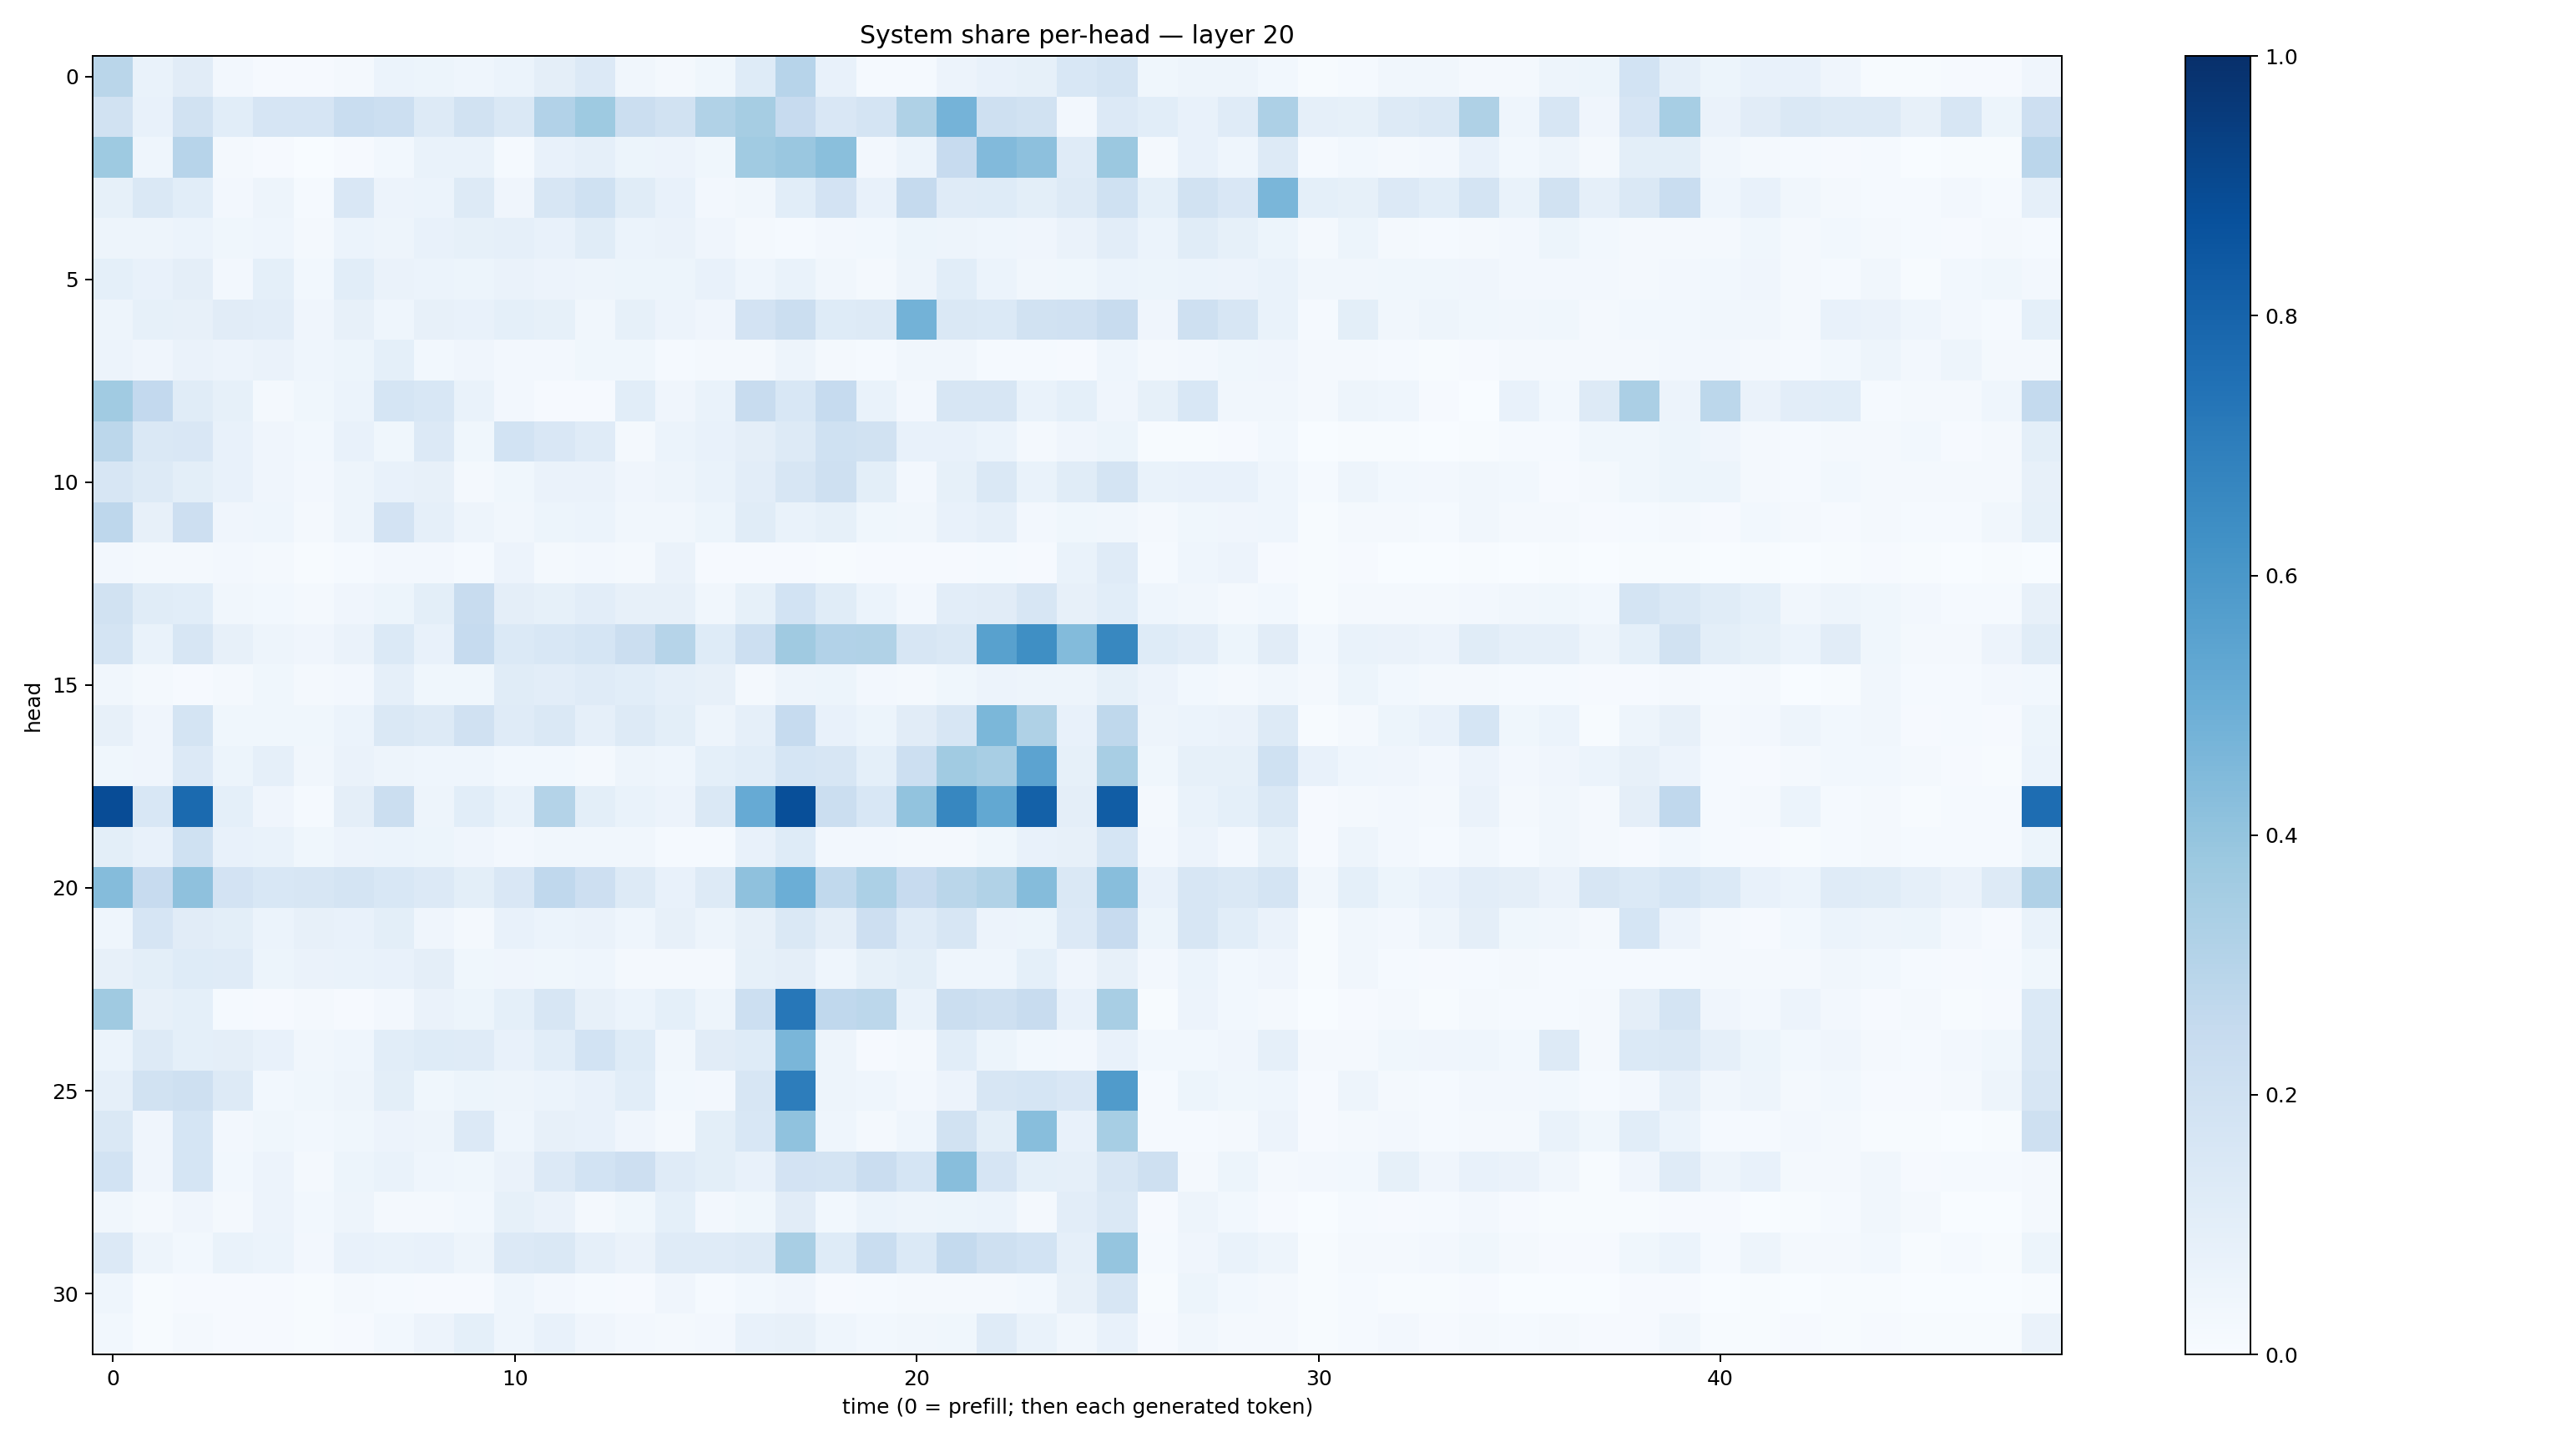

The file beside this chart, header and first rows:
0.2887936, 0.06779239, 0.11005308, 0.024426457, 0.00857334, 0.009785704, 0.022224544, 0.059304584, 0.052549575, 0.043212928, 0.06223395, 0.09659331, 0.13523643, 0.034399178, 0.016186558, 0.037423532, 0.12309068, 0.29440838, 0.07238742, 0.0132957315, 0.014642239, 0.05529611, 0.072777376, 0.0823631
0.1909, 0.07158, 0.1933, 0.1063, 0.1656, 0.1643, 0.2312, 0.2163, 0.1256, 0.193, 0.1417, 0.312, 0.3746, 0.226, 0.1879, 0.3132, 0.3511, 0.2424, 0.1497, 0.1742, 0.3238, 0.4734, 0.2044, 0.1882
0.3741, 0.0435, 0.2952, 0.01637, 0.009795, 0.003871, 0.01162, 0.02904, 0.06677, 0.0701, 0.01536, 0.07608, 0.08952, 0.05178, 0.05823, 0.03572, 0.3645, 0.3831, 0.4227, 0.02705, 0.0588, 0.2445, 0.4433, 0.4166
0.08468, 0.1448, 0.1062, 0.02625, 0.04867, 0.01409, 0.1515, 0.05484, 0.06101, 0.1264, 0.04161, 0.1627, 0.2012, 0.1147, 0.07338, 0.02624, 0.03498, 0.1084, 0.1835, 0.07561, 0.2517, 0.1202, 0.1211, 0.0995
0.04899, 0.0507, 0.06046, 0.03848, 0.04492, 0.02061, 0.05905, 0.05067, 0.07717, 0.08373, 0.08681, 0.07759, 0.116, 0.06136, 0.06428, 0.03945, 0.01822, 0.01295, 0.0263, 0.02998, 0.05368, 0.04983, 0.04409, 0.03955
0.09352, 0.07144, 0.09716, 0.02422, 0.09068, 0.03079, 0.1067, 0.06328, 0.05934, 0.05259, 0.06368, 0.05603, 0.04905, 0.05109, 0.05359, 0.07113, 0.04649, 0.06847, 0.03248, 0.01873, 0.05059, 0.1094, 0.06006, 0.03268
0.04824, 0.08257, 0.07828, 0.113, 0.1047, 0.03943, 0.08081, 0.04655, 0.07867, 0.07404, 0.09055, 0.08463, 0.03349, 0.08399, 0.05754, 0.04126, 0.1828, 0.2208, 0.1228, 0.1322, 0.478, 0.1422, 0.1405, 0.1922
0.05631, 0.03997, 0.06346, 0.05496, 0.06257, 0.04376, 0.05326, 0.09098, 0.02903, 0.03936, 0.02457, 0.02668, 0.03587, 0.0378, 0.01355, 0.0167, 0.01719, 0.04773, 0.01669, 0.01312, 0.03234, 0.03433, 0.01547, 0.0118
0.3636, 0.2606, 0.1148, 0.08236, 0.02084, 0.03827, 0.05944, 0.1685, 0.1544, 0.07021, 0.0245, 0.01136, 0.01095, 0.1063, 0.03928, 0.06974, 0.2389, 0.156, 0.2464, 0.06676, 0.02433, 0.1638, 0.1626, 0.06928
0.2789, 0.147, 0.1503, 0.07761, 0.03974, 0.03124, 0.07704, 0.03533, 0.1335, 0.03583, 0.1847, 0.1523, 0.1179, 0.02235, 0.05908, 0.07523, 0.09401, 0.1299, 0.2017, 0.1921, 0.07681, 0.07596, 0.06102, 0.02063
0.1601, 0.1299, 0.09858, 0.07565, 0.03946, 0.02647, 0.04752, 0.07104, 0.07905, 0.01617, 0.03648, 0.0652, 0.06532, 0.03962, 0.048, 0.06657, 0.1024, 0.1585, 0.2063, 0.09981, 0.02491, 0.08468, 0.1444, 0.06718
0.2771, 0.079, 0.2148, 0.04148, 0.04497, 0.01698, 0.04707, 0.1829, 0.0889, 0.05035, 0.03217, 0.05223, 0.06241, 0.03235, 0.03363, 0.05143, 0.1153, 0.06886, 0.08517, 0.03692, 0.03217, 0.07623, 0.08638, 0.02568
0.02623, 0.0183, 0.01887, 0.02677, 0.02012, 0.007501, 0.01222, 0.02396, 0.02396, 0.01386, 0.05711, 0.02068, 0.02369, 0.02297, 0.06326, 0.00887, 0.009576, 0.009949, 0.007571, 0.01069, 0.007991, 0.009706, 0.01265, 0.01166
0.1913, 0.1136, 0.1089, 0.03291, 0.02786, 0.02018, 0.04204, 0.05367, 0.1001, 0.2402, 0.0944, 0.08516, 0.1019, 0.08069, 0.08173, 0.03423, 0.08213, 0.1838, 0.1169, 0.05928, 0.02633, 0.1022, 0.1118, 0.1573
0.1749, 0.06688, 0.159, 0.07823, 0.05022, 0.03907, 0.06393, 0.1387, 0.07474, 0.2465, 0.1388, 0.1537, 0.1709, 0.2202, 0.3006, 0.1218, 0.2158, 0.3707, 0.3109, 0.3154, 0.1569, 0.1444, 0.5584, 0.6353
0.03422, 0.02168, 0.01137, 0.01662, 0.03618, 0.01717, 0.02704, 0.0896, 0.03635, 0.03583, 0.1146, 0.1016, 0.12, 0.1056, 0.08878, 0.0808, 0.02201, 0.05067, 0.05366, 0.02612, 0.01864, 0.03607, 0.05717, 0.04805
0.07919, 0.04175, 0.1763, 0.03714, 0.03896, 0.03624, 0.06193, 0.1445, 0.1269, 0.1964, 0.1182, 0.1469, 0.08757, 0.1253, 0.1006, 0.04823, 0.088, 0.2486, 0.07454, 0.0512, 0.1098, 0.1627, 0.4576, 0.3226
0.03777, 0.04108, 0.1354, 0.05261, 0.08695, 0.03237, 0.06292, 0.05076, 0.04304, 0.04479, 0.02979, 0.02896, 0.01735, 0.04948, 0.04416, 0.09127, 0.1074, 0.1681, 0.1633, 0.09306, 0.2186, 0.3662, 0.3416, 0.5435
0.8869, 0.1524, 0.776, 0.09288, 0.04077, 0.01422, 0.09626, 0.2191, 0.04986, 0.1058, 0.06719, 0.3076, 0.1009, 0.06646, 0.05581, 0.1443, 0.5124, 0.881, 0.2242, 0.1554, 0.4055, 0.6652, 0.5266, 0.8091
0.09896, 0.07438, 0.1997, 0.07634, 0.06964, 0.03741, 0.05618, 0.05926, 0.05442, 0.03974, 0.02714, 0.03146, 0.0331, 0.03209, 0.01522, 0.01474, 0.0729, 0.1228, 0.02604, 0.02443, 0.01591, 0.02236, 0.03634, 0.07486
0.437, 0.2437, 0.4139, 0.1805, 0.1548, 0.1582, 0.1721, 0.1536, 0.1352, 0.1013, 0.1484, 0.2669, 0.2122, 0.1286, 0.07589, 0.1262, 0.4118, 0.4964, 0.2619, 0.33, 0.2444, 0.2877, 0.3151, 0.4366
0.04337, 0.1659, 0.1132, 0.1006, 0.05952, 0.08088, 0.07049, 0.09879, 0.04011, 0.0207, 0.07427, 0.05905, 0.06405, 0.04459, 0.08086, 0.04968, 0.07928, 0.1412, 0.0953, 0.2135, 0.1209, 0.1594, 0.05544, 0.05316
0.07906, 0.09974, 0.1229, 0.1197, 0.05428, 0.06424, 0.0679, 0.07667, 0.09435, 0.036, 0.04066, 0.03581, 0.04435, 0.02219, 0.02024, 0.01953, 0.08555, 0.09665, 0.04328, 0.08386, 0.1006, 0.04605, 0.04369, 0.09175
0.3686, 0.08056, 0.09143, 0.01435, 0.009268, 0.01909, 0.01126, 0.02623, 0.06476, 0.05351, 0.09102, 0.161, 0.0819, 0.06026, 0.09254, 0.05072, 0.2176, 0.7244, 0.2657, 0.2776, 0.06778, 0.2206, 0.2037, 0.2419
0.06131, 0.1289, 0.09255, 0.09724, 0.07197, 0.03358, 0.04642, 0.1064, 0.1235, 0.1197, 0.0707, 0.1078, 0.1846, 0.1228, 0.03367, 0.1102, 0.1245, 0.4629, 0.04754, 0.01156, 0.02296, 0.1076, 0.0521, 0.03005
0.08653, 0.1942, 0.2047, 0.127, 0.028, 0.03851, 0.04874, 0.09816, 0.03789, 0.05134, 0.05036, 0.06075, 0.07374, 0.106, 0.02816, 0.02493, 0.1579, 0.7029, 0.04932, 0.04524, 0.02614, 0.05727, 0.1572, 0.17
0.1462, 0.03952, 0.1718, 0.02609, 0.03648, 0.02833, 0.0357, 0.05736, 0.04923, 0.1334, 0.04398, 0.08113, 0.07186, 0.04011, 0.01949, 0.09855, 0.1529, 0.4088, 0.04613, 0.01806, 0.04517, 0.1902, 0.09918, 0.4293
0.1854, 0.04249, 0.1681, 0.02781, 0.05639, 0.01788, 0.05262, 0.06965, 0.04392, 0.03752, 0.06455, 0.1329, 0.1854, 0.2133, 0.1195, 0.09904, 0.07343, 0.183, 0.1757, 0.2275, 0.1689, 0.426, 0.1669, 0.09068
0.03323, 0.02091, 0.0413, 0.02001, 0.05526, 0.02858, 0.04703, 0.02332, 0.02155, 0.0274, 0.08408, 0.06547, 0.02267, 0.03645, 0.09042, 0.0256, 0.03899, 0.111, 0.02989, 0.05972, 0.04812, 0.05227, 0.05992, 0.02081
0.1331, 0.0474, 0.03099, 0.06749, 0.06243, 0.02556, 0.07352, 0.06646, 0.07538, 0.04788, 0.1364, 0.1468, 0.08752, 0.06616, 0.1175, 0.1187, 0.1274, 0.3402, 0.1231, 0.2309, 0.1405, 0.2547, 0.2105, 0.1863
0.04587, 0.006243, 0.008332, 0.009158, 0.01089, 0.005061, 0.01636, 0.01258, 0.01056, 0.01044, 0.04582, 0.02639, 0.01534, 0.008617, 0.04046, 0.01294, 0.0301, 0.04197, 0.009701, 0.01492, 0.01647, 0.02105, 0.016, 0.02833
0.03015, 0.006718, 0.01579, 0.009635, 0.01066, 0.006262, 0.00901, 0.02803, 0.05584, 0.09221, 0.04602, 0.07051, 0.04053, 0.02362, 0.01688, 0.02637, 0.07695, 0.0819, 0.0431, 0.02955, 0.03407, 0.03831, 0.1179, 0.06924
